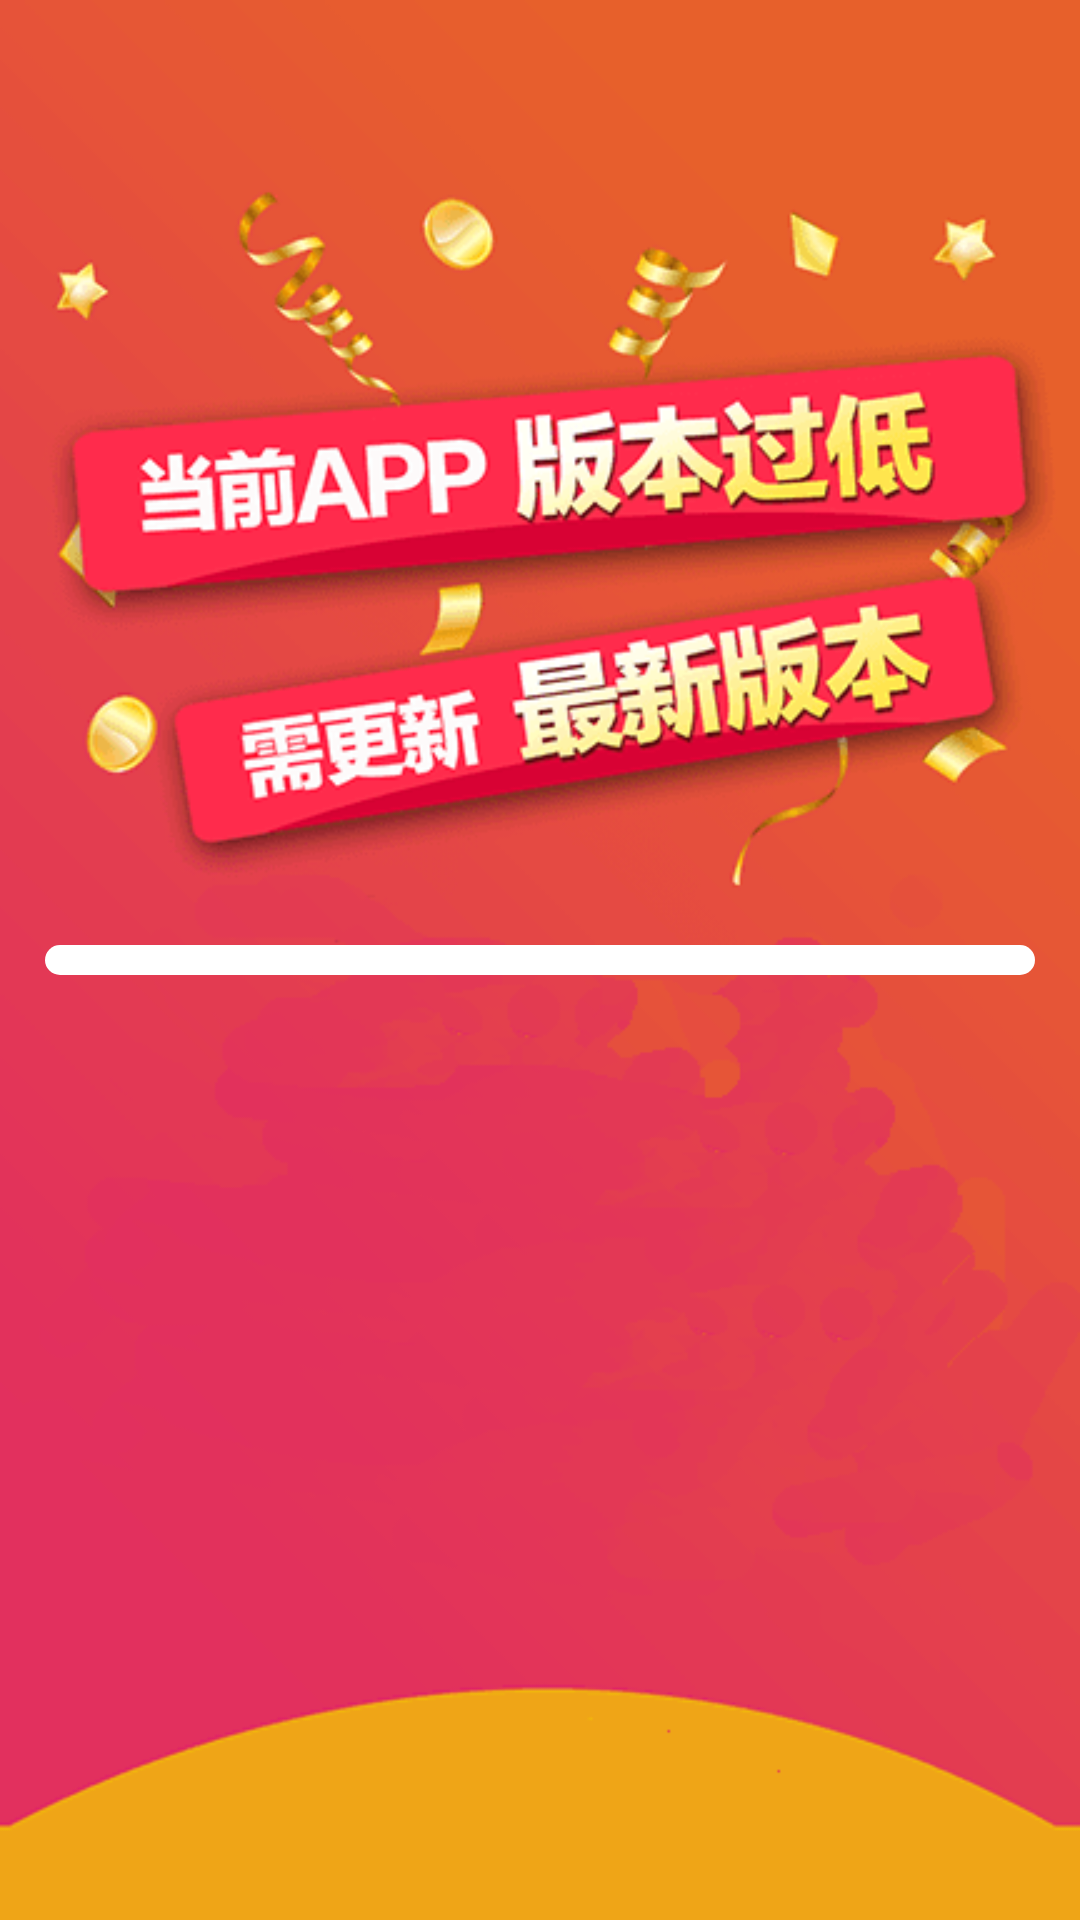

Android layout source for this screen:
<!-- AndroidManifest.xml: application theme AppTheme -->
<!-- res/layout/activity_apk.xml -->
<?xml version="1.0" encoding="utf-8"?>
<RelativeLayout xmlns:android="http://schemas.android.com/apk/res/android"
    xmlns:tools="http://schemas.android.com/tools"
    android:layout_width="match_parent"
    android:layout_height="match_parent"
    android:background="@mipmap/apk_bg">

    <TextView
        android:id="@+id/update_progress"
        android:layout_width="wrap_content"
        android:layout_centerInParent="true"
        android:textSize="18sp"
        android:textColor="@color/white"
        android:layout_margin="10dp"
        android:layout_above="@+id/progress_bar"
        android:layout_height="wrap_content" />
    <ProgressBar
        android:id="@+id/progress_bar"
        style="?android:attr/progressBarStyleHorizontal"
        android:layout_width="match_parent"
        android:layout_height="10dp"
        android:layout_centerInParent="true"
        android:layout_gravity="center"
        android:layout_marginLeft="15dp"
        android:layout_marginRight="15dp"
        android:progressDrawable="@drawable/progress_load_bar"
        android:max="100" />

</RelativeLayout>
<!-- resources referenced by this layout -->
<resources>
  <color name="white">#ffffff</color>
  <!-- drawable progress_load_bar (drawable) -->
  <?xml version="1.0" encoding="utf-8"?>
  <layer-list xmlns:android="http://schemas.android.com/apk/res/android">
      <item android:id="@android:id/background">
          <shape>
              <corners android:radius="5dip" />
              <gradient
                  android:angle="0"
                  android:centerY="0.75"
                  android:endColor="#ffffff"
                  android:startColor="#ffffff" />
          </shape>
      </item>
      <item android:id="@android:id/secondaryProgress">
          <clip>
              <shape>
                  <corners android:radius="5dip" />
                  <gradient
                      android:angle="0"
                      android:centerColor="@color/dodgerblue"
                      android:centerY="0.75"
                      android:endColor="@color/dodgerblue"
                      android:startColor="@color/dodgerblue" />
              </shape>
          </clip>
      </item>
      <item android:id="@android:id/progress">
          <clip>
              <shape>
                  <corners android:radius="5dip" />
                  <stroke android:width="5dp" android:color="@color/dodgerblue"/>
  
                  <gradient
                      android:angle="0"
                      android:endColor="@color/dodgerblue"
                      android:startColor="@color/dodgerblue" />
              </shape>
          </clip>
      </item>
  </layer-list>
  <!-- mipmap apk_bg: png bitmap (mipmap-hdpi, 39845 bytes) -->
  <style name="AppTheme" parent="Theme.AppCompat.Light.NoActionBar">
          
          <item name="colorPrimary">@color/deepskyblue</item>
          <item name="colorPrimaryDark">@color/deepskyblue</item>
          <item name="colorAccent">@color/deepskyblue</item>
      </style>
  <color name="dodgerblue">#1e90ff</color>
  <color name="deepskyblue">#00bfff</color>
</resources>
